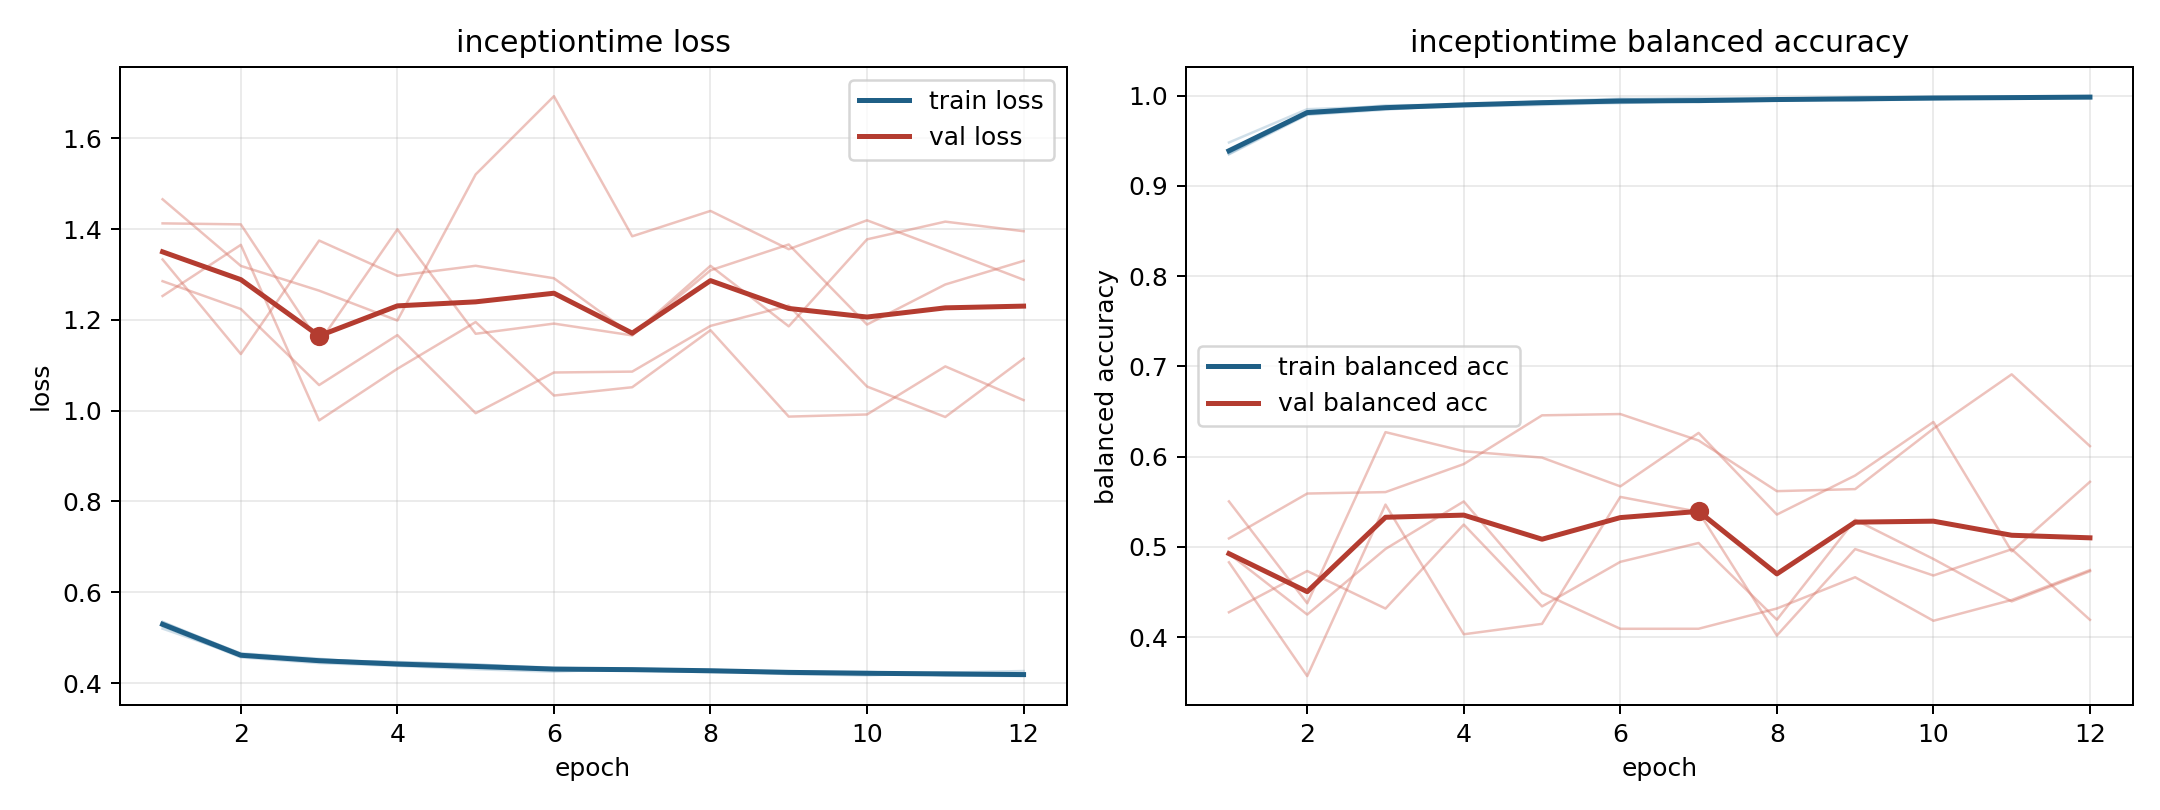

The file beside this chart, header and first rows:
model, fold, epoch, train_loss, train_balanced_accuracy, val_loss, val_balanced_accuracy
inceptiontime, 1, 1, 0.5253, 0.9393, 1.466, 0.4925
inceptiontime, 1, 2, 0.4565, 0.9822, 1.319, 0.4251
inceptiontime, 1, 3, 0.4439, 0.9891, 1.265, 0.4978
inceptiontime, 1, 4, 0.4378, 0.9899, 1.199, 0.5504
inceptiontime, 1, 5, 0.4304, 0.9934, 1.521, 0.4491
inceptiontime, 1, 6, 0.4249, 0.9966, 1.693, 0.4094
inceptiontime, 1, 7, 0.4318, 0.993, 1.384, 0.4094
inceptiontime, 1, 8, 0.4281, 0.9944, 1.44, 0.4318
inceptiontime, 1, 9, 0.4195, 0.9977, 1.356, 0.4665
inceptiontime, 1, 10, 0.4169, 0.9984, 1.419, 0.4182
inceptiontime, 1, 11, 0.4225, 0.9966, 1.355, 0.4413
inceptiontime, 1, 12, 0.4174, 0.998, 1.289, 0.4744
inceptiontime, 2, 1, 0.5348, 0.9366, 1.413, 0.483
inceptiontime, 2, 2, 0.4641, 0.9793, 1.411, 0.3569
inceptiontime, 2, 3, 0.451, 0.9855, 1.15, 0.5469
inceptiontime, 2, 4, 0.4457, 0.9879, 1.4, 0.4033
inceptiontime, 2, 5, 0.4406, 0.9897, 1.169, 0.4148
inceptiontime, 2, 6, 0.4338, 0.9921, 1.192, 0.5554
inceptiontime, 2, 7, 0.4296, 0.9939, 1.166, 0.5389
inceptiontime, 2, 8, 0.4259, 0.9963, 1.309, 0.4019
inceptiontime, 2, 9, 0.425, 0.9949, 1.366, 0.4977
inceptiontime, 2, 10, 0.4248, 0.9957, 1.19, 0.4684
inceptiontime, 2, 11, 0.4167, 0.9984, 1.278, 0.4975
inceptiontime, 2, 12, 0.4152, 0.9993, 1.33, 0.4193
inceptiontime, 3, 1, 0.5199, 0.948, 1.333, 0.4277
inceptiontime, 3, 2, 0.4601, 0.9849, 1.125, 0.4734
inceptiontime, 3, 3, 0.45, 0.9879, 1.375, 0.4318
inceptiontime, 3, 4, 0.4463, 0.9903, 1.297, 0.5248
inceptiontime, 3, 5, 0.441, 0.9923, 1.319, 0.4342
inceptiontime, 3, 6, 0.4313, 0.9961, 1.292, 0.4835
inceptiontime, 3, 7, 0.4272, 0.9974, 1.167, 0.5044
inceptiontime, 3, 8, 0.4291, 0.9964, 1.319, 0.4194
inceptiontime, 3, 9, 0.4231, 0.9985, 1.186, 0.5301
inceptiontime, 3, 10, 0.4213, 0.9984, 1.378, 0.4867
inceptiontime, 3, 11, 0.4229, 0.9988, 1.417, 0.4397
inceptiontime, 3, 12, 0.4265, 0.9971, 1.395, 0.4731
inceptiontime, 4, 1, 0.5325, 0.9349, 1.285, 0.5094
inceptiontime, 4, 2, 0.4655, 0.9787, 1.224, 0.5592
inceptiontime, 4, 3, 0.4536, 0.9843, 1.056, 0.5608
inceptiontime, 4, 4, 0.4398, 0.9903, 1.167, 0.5918
inceptiontime, 4, 5, 0.4367, 0.9927, 0.9945, 0.6458
inceptiontime, 4, 6, 0.4309, 0.9936, 1.084, 0.6472
inceptiontime, 4, 7, 0.4306, 0.9935, 1.086, 0.6179
inceptiontime, 4, 8, 0.428, 0.9947, 1.187, 0.5618
inceptiontime, 4, 9, 0.424, 0.9957, 1.232, 0.5641
inceptiontime, 4, 10, 0.4218, 0.9969, 1.053, 0.631
inceptiontime, 4, 11, 0.4179, 0.998, 0.9861, 0.6912
inceptiontime, 4, 12, 0.4167, 0.9986, 1.115, 0.6117
inceptiontime, 5, 1, 0.5341, 0.9354, 1.253, 0.5505
inceptiontime, 5, 2, 0.4598, 0.9808, 1.365, 0.4376
inceptiontime, 5, 3, 0.4474, 0.9862, 0.9787, 0.6272
inceptiontime, 5, 4, 0.4395, 0.9902, 1.092, 0.6061
inceptiontime, 5, 5, 0.4337, 0.9926, 1.195, 0.599
inceptiontime, 5, 6, 0.4325, 0.9917, 1.033, 0.5671
inceptiontime, 5, 7, 0.4281, 0.9946, 1.052, 0.6263
inceptiontime, 5, 8, 0.4239, 0.9964, 1.177, 0.5359
inceptiontime, 5, 9, 0.4258, 0.995, 0.987, 0.5791
inceptiontime, 5, 10, 0.4226, 0.997, 0.9917, 0.6385
inceptiontime, 5, 11, 0.4203, 0.997, 1.098, 0.4952
inceptiontime, 5, 12, 0.4173, 0.9985, 1.023, 0.5722
